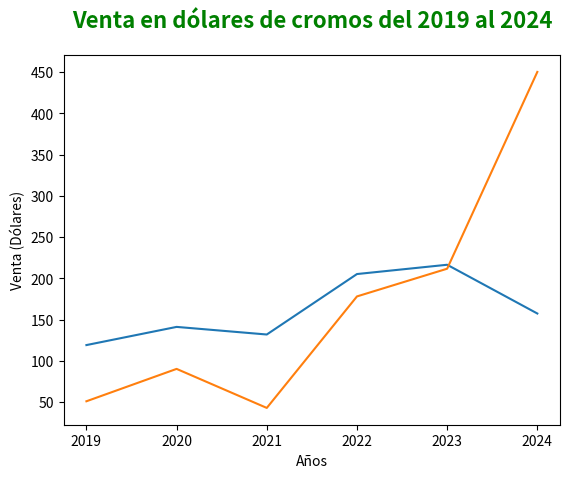

The matplotlib source for this figure:
import matplotlib.pyplot as plt
import pandas as pd

df_ventas = pd.DataFrame({
        "annio": [2019, 2020, 2021, 2022, 2023, 2024],
        "venta_cromos_101": [119.25, 141.28, 132.06, 205.33, 216.59, 157.51],
        "venta_cromos_102": [51.15, 90.39, 43.09, 178.21, 211.79, 450.28]
    })

fig, ax = plt.subplots()

ax.plot(df_ventas['annio'], df_ventas['venta_cromos_101'])
ax.plot(df_ventas['annio'], df_ventas['venta_cromos_102'])
ax.set_xlabel('Años')
ax.set_ylabel('Venta (Dólares)')
ax.set_title('Venta en dólares de cromos del 2019 al 2024', fontsize=16, color='green', fontweight='bold', ha='center', pad=20)
plt.show()